Run: headless pygame with SDL's dummy video driver; simulated clock (each Clock.tick advances the game by its frame time, no real sleeping); random seed 0; keys injected as events and as key.get_pressed() state; no mouse input.
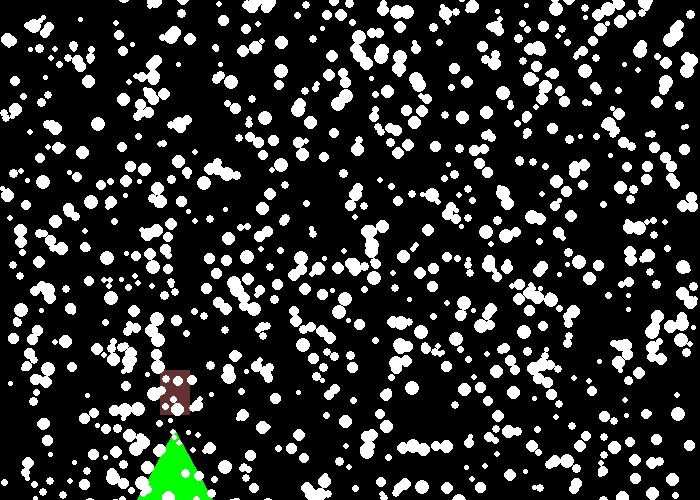
Frame 1 of 4 · flips 1–60 · no input
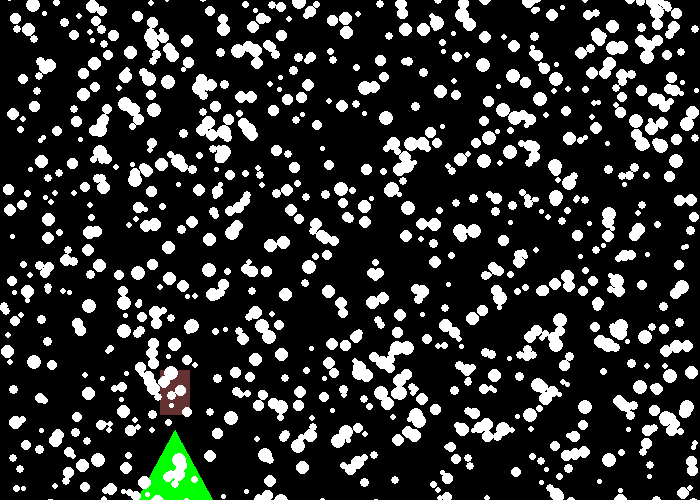
Frame 2 of 4 · flips 61–180 · tapped SPACE, RETURN · held RIGHT (→), D
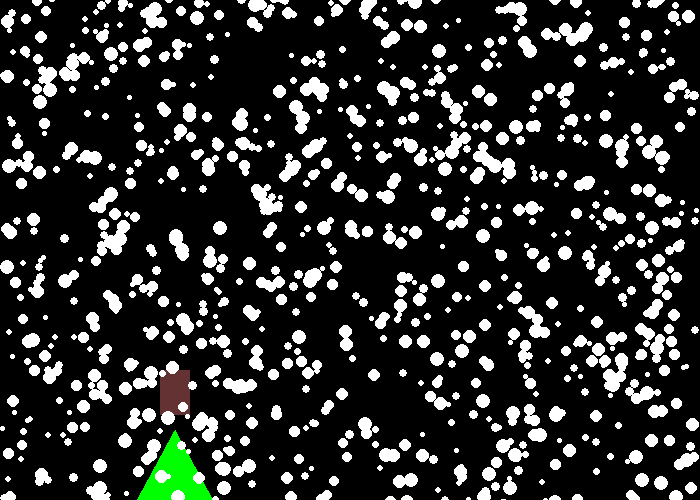
Frame 3 of 4 · flips 181–300 · held DOWN (↓), S
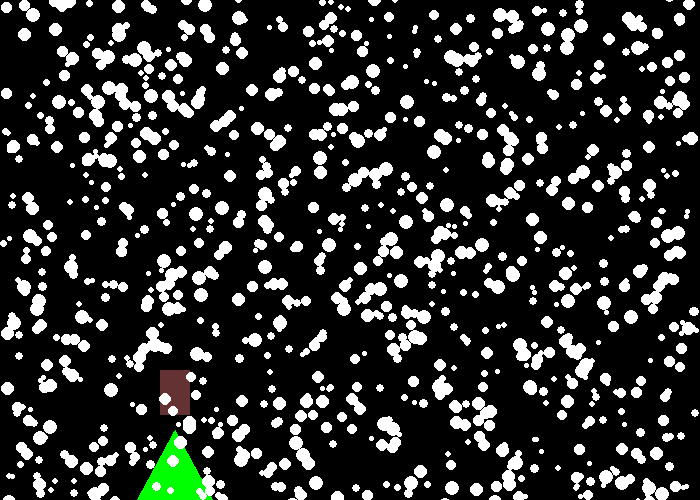
Frame 4 of 4 · flips 301–420 · held LEFT (←), A, UP (↑), W

The pygame program that drew these frames:

import pygame
import random
pygame.init()  # vroom vroom

# Define some variables
BLACK = (0, 0, 0)
WHITE = (255, 255, 255)
BROWN = (100, 50, 50)
GREEN = (0, 255, 0)

SCREEN_WIDTH = 700
SCREEN_HEIGHT = 500
done = False  # condition for game loop

# Set the width and height of the screen [width, height]
size = (SCREEN_WIDTH, SCREEN_HEIGHT)
screen = pygame.display.set_mode(size)

pygame.display.set_caption("Raven's Game")

# Loop until the user clicks the close button.

# Used to manage how fast the screen updates
clock = pygame.time.Clock()  # creates a clock object that manages updates

# Snow Variables
snowflakes = []

for i in range(1000):
    flake_size = random.randrange(5, 15)
    flake_speed = flake_size / 5
    flake_x = random.randrange(SCREEN_WIDTH - flake_size)
    flake_y = random.randrange(-flake_size, SCREEN_HEIGHT - flake_size)
    snowflakes.append([flake_x, flake_y, flake_size, flake_speed])

print(snowflakes)

def draw_tree(x, y):
    pygame.draw.rect(screen, BROWN, [60 + x, 170 + y, 30, 45])
    pygame.draw.polygon(screen, GREEN, [[150 + x, 400 + y], [75 + x, 250 + y], [0 + x, 400 + y]])
    pygame.draw.polygon(screen, GREEN, [[140 + x, 350 + y], [75 + x, 230 + y], [10 + x, 350 + y]])

# -------- Main Program Loop -----------
while not done:
    # --- Main event loop (input from user mouse, keyboard or controller)
    for event in pygame.event.get():
        if event.type == pygame.QUIT:
            done = True

    # --- Game logic should go here
    for i in range(len(snowflakes)):
        snowflakes[i][1] += snowflakes[i][3]
        if snowflakes[i][1] >= SCREEN_HEIGHT:
            snowflakes[i][1] = -snowflakes[i][2]
            snowflakes[i][0] = random.randrange(SCREEN_WIDTH - snowflakes[i][2])

    # ---- Drawing code goes here
    screen.fill(BLACK)

    draw_tree(100, 200)
    for flake in snowflakes:
        pygame.draw.ellipse(screen, WHITE, [flake[0], flake[1], flake[2], flake[2]])

    pygame.display.flip()  # updates the screen

    # --- Limit to 60 frames per second
    clock.tick(60) # frames per second

# Close the window and quit.
pygame.quit()
